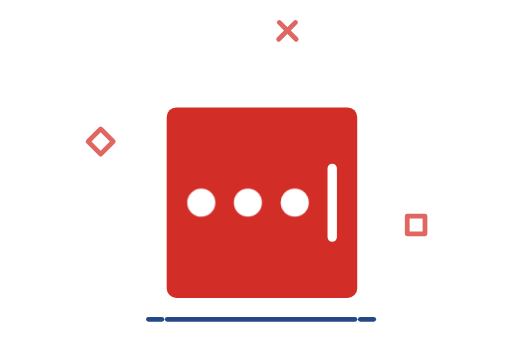
t = 0.00 s
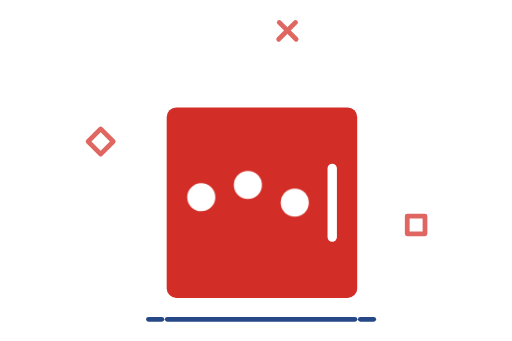
t = 0.47 s
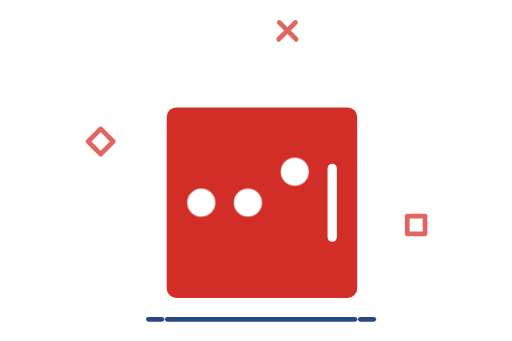
t = 0.93 s
t = 1.40 s: frame unchanged from t = 0.00 s, image omitted
t = 1.87 s: frame unchanged from t = 0.47 s, image omitted
t = 2.33 s: frame unchanged from t = 0.93 s, image omitted

The animated SVG that drew these frames (rendered in a browser with its animation timeline set to each time). Animation: 3 CSS @keyframes rules; one cycle of 2.80 s, repeats indefinitely.

<svg xmlns="http://www.w3.org/2000/svg" id="loader-stage-7" shape-rendering="geometricPrecision" text-rendering="geometricPrecision" viewBox="0 0 215 143"><style>@keyframes loader-stage-7-path7_to__to{0%{transform:translate(84.426048px,84.999897px)}17.142857%{transform:translate(84.426048px,67px)}35.714286%,to{transform:translate(84.426048px,85px)}}@keyframes loader-stage-7-path8_to__to{0%,25.714286%{transform:translate(104.098148px,84.999897px)}44.285714%{transform:translate(104.098148px,67px)}62.857143%,to{transform:translate(104.098148px,85px)}}@keyframes loader-stage-7-path9_to__to{0%,54.285714%{transform:translate(123.769501px,84.999897px)}71.428571%{transform:translate(123.769501px,67px)}89.285714%,to{transform:translate(123.769501px,85px)}}</style><path id="loader-stage-7-path1" fill="none" stroke="#264887" stroke-linecap="round" stroke-linejoin="round" stroke-width="2" d="M70.22 134h78.83"/><path id="loader-stage-7-path2" fill="none" stroke="#264887" stroke-linecap="round" stroke-linejoin="round" stroke-width="2" d="M62.338 134h5.63"/><path id="loader-stage-7-path3" fill="none" stroke="#264887" stroke-linecap="round" stroke-linejoin="round" stroke-width="2" d="M151.302 134h5.63"/><rect id="loader-stage-7-rect1" width="7.455" height="7.455" fill="none" stroke="#DF6661" stroke-linecap="round" stroke-linejoin="round" stroke-width="2" rx="0" ry="0" transform="rotate(-45 90.101 -15.005)"/><path id="loader-stage-7-path4" fill="none" stroke="#DF6661" stroke-linecap="round" stroke-width="2" d="m117.266 9.31 7.084 7.084"/><path id="loader-stage-7-path5" fill="none" stroke="#DF6661" stroke-linecap="round" stroke-width="2" d="m124.1 9.31-7.084 7.084"/><rect id="loader-stage-7-rect2" width="7.455" height="7.455" fill="none" stroke="#DF6661" stroke-linecap="round" stroke-linejoin="round" stroke-width="2" rx="0" ry="0" transform="translate(171.009 90.644)"/><rect id="loader-stage-7-rect3" width="80" height="80" fill="#D32D27" stroke="none" stroke-width="1" rx="4" ry="4" transform="translate(70 45)"/><path id="loader-stage-7-path6" fill="#FFF" fill-rule="evenodd" stroke="none" stroke-width="1" d="M137.541 70.574a1.968 1.968 0 0 1 3.935 0v28.852a1.968 1.968 0 1 1-3.935 0V70.574Z" clip-rule="evenodd"/><g style="animation:loader-stage-7-path7_to__to 1400ms linear infinite normal forwards" transform="translate(84.426 85)"><path id="loader-stage-7-path7" fill="#FFF" fill-rule="evenodd" stroke="none" stroke-width="1" d="M84.426 90.901a5.902 5.902 0 1 0 0-11.803 5.902 5.902 0 0 0 0 11.803Z" clip-rule="evenodd" transform="translate(-84.426 -85)"/></g><g style="animation:loader-stage-7-path8_to__to 1400ms linear infinite normal forwards" transform="translate(104.098 85)"><path id="loader-stage-7-path8" fill="#FFF" fill-rule="evenodd" stroke="none" stroke-width="1" d="M104.098 90.901a5.902 5.902 0 1 0 0-11.804 5.902 5.902 0 0 0 0 11.805Z" clip-rule="evenodd" transform="translate(-104.098 -85)"/></g><g style="animation:loader-stage-7-path9_to__to 1400ms linear infinite normal forwards" transform="translate(123.77 85)"><path id="loader-stage-7-path9" fill="#FFF" fill-rule="evenodd" stroke="none" stroke-width="1" d="M123.77 90.901a5.901 5.901 0 1 0 0-11.802 5.901 5.901 0 0 0 0 11.802Z" clip-rule="evenodd" transform="translate(-123.77 -85)"/></g></svg>